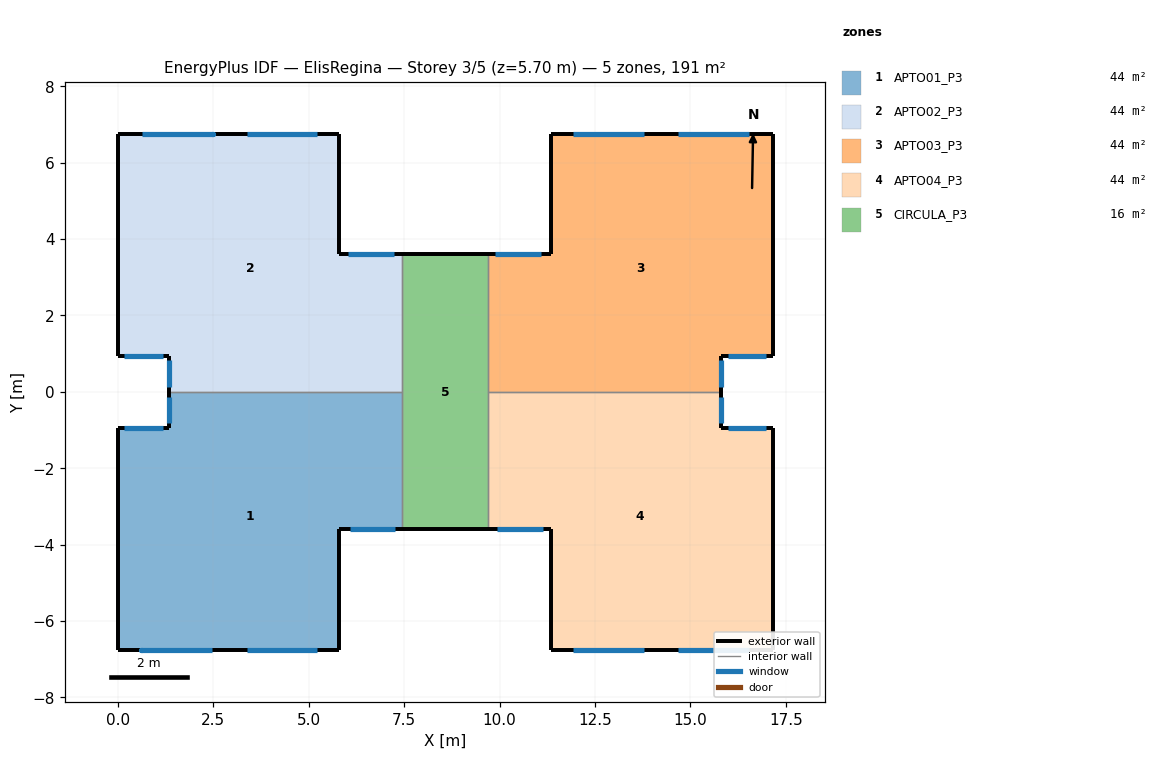
=== STOREY PLAN SPEC (per zone: floor XY polygon, exterior-wall plan segments, windows/doors) ===
zone 1: APTO01_P3  (43.8 m²)
  floor: (7.45, 0.00) (7.45, -3.60) (5.80, -3.60) (5.80, -6.75) (0.00, -6.75) (0.00, -0.95) (1.35, -0.95) (1.35, 0.00)
  exterior wall: (1.35, 0.00) – (1.35, -0.95)  [0.9 m]
    window: (1.35, -0.12) – (1.35, -0.82)  [0.7 m²]
  exterior wall: (0.00, -0.95) – (0.00, -6.75)  [5.8 m]
  exterior wall: (1.35, -0.95) – (0.00, -0.95)  [1.4 m]
    window: (1.17, -0.95) – (1.17, -0.95) – (0.17, -0.95) – (0.18, -0.95)  [0.9 m²]
  exterior wall: (5.80, -6.75) – (5.80, -3.60)  [3.1 m]
  exterior wall: (5.80, -3.60) – (7.45, -3.60)  [1.7 m]
    window: (6.08, -3.60) – (7.28, -3.60)  [2.5 m²]
  exterior wall: (0.00, -6.75) – (5.80, -6.75)  [5.8 m]
    window: (0.63, -6.75) – (0.61, -6.75) – (2.46, -6.75) – (2.47, -6.75)  [2.0 m²]
    window: (3.38, -6.75) – (3.38, -6.75) – (5.23, -6.75) – (5.22, -6.75)  [2.0 m²]
  interior walls: 2
zone 2: APTO02_P3  (43.8 m²)
  floor: (5.80, 6.75) (5.80, 3.60) (7.45, 3.60) (7.45, 0.00) (1.35, 0.00) (1.35, 0.95) (0.00, 0.95) (0.00, 6.75)
  exterior wall: (0.00, 6.75) – (0.00, 0.95)  [5.8 m]
  exterior wall: (0.00, 0.95) – (1.35, 0.95)  [1.4 m]
    window: (0.18, 0.95) – (1.17, 0.95)  [0.9 m²]
  exterior wall: (5.80, 3.60) – (5.80, 6.75)  [3.1 m]
  exterior wall: (7.45, 3.60) – (5.80, 3.60)  [1.7 m]
    window: (7.22, 3.60) – (6.03, 3.60)  [2.5 m²]
  exterior wall: (1.35, 0.95) – (1.35, 0.00)  [0.9 m]
    window: (1.35, 0.82) – (1.35, 0.12)  [0.7 m²]
  exterior wall: (5.80, 6.75) – (0.00, 6.75)  [5.8 m]
    window: (2.47, 6.75) – (2.48, 6.75) – (0.63, 6.75) – (0.63, 6.75)  [2.0 m²]
    window: (5.22, 6.75) – (5.23, 6.75) – (3.38, 6.75) – (3.38, 6.75)  [2.0 m²]
  interior walls: 2
zone 3: APTO03_P3  (43.8 m²)
  floor: (17.15, 6.75) (17.15, 0.95) (15.80, 0.95) (15.80, 0.00) (9.70, 0.00) (9.70, 3.60) (11.35, 3.60) (11.35, 6.75)
  exterior wall: (11.35, 3.60) – (9.70, 3.60)  [1.7 m]
    window: (11.07, 3.60) – (9.88, 3.60)  [2.5 m²]
  exterior wall: (11.35, 6.75) – (11.35, 3.60)  [3.1 m]
  exterior wall: (17.15, 6.75) – (11.35, 6.75)  [5.8 m]
    window: (16.52, 6.75) – (14.67, 6.75)  [2.0 m²]
    window: (13.77, 6.75) – (13.78, 6.75) – (11.93, 6.75) – (11.93, 6.75)  [2.0 m²]
  exterior wall: (17.15, 0.95) – (17.15, 6.75)  [5.8 m]
  exterior wall: (15.80, 0.95) – (17.15, 0.95)  [1.3 m]
    window: (15.98, 0.95) – (15.97, 0.95) – (16.97, 0.95) – (16.97, 0.95)  [0.9 m²]
  exterior wall: (15.80, 0.00) – (15.80, 0.95)  [0.9 m]
    window: (15.80, 0.12) – (15.80, 0.82)  [0.7 m²]
  interior walls: 2
zone 4: APTO04_P3  (43.8 m²)
  floor: (15.80, 0.00) (15.80, -0.95) (17.15, -0.95) (17.15, -6.75) (11.35, -6.75) (11.35, -3.60) (9.70, -3.60) (9.70, 0.00)
  exterior wall: (15.80, -0.95) – (15.80, 0.00)  [0.9 m]
    window: (15.80, -0.82) – (15.80, -0.12)  [0.7 m²]
  exterior wall: (17.15, -0.95) – (15.80, -0.95)  [1.3 m]
    window: (16.97, -0.95) – (15.98, -0.95)  [0.9 m²]
  exterior wall: (17.15, -6.75) – (17.15, -0.95)  [5.8 m]
  exterior wall: (11.35, -6.75) – (17.15, -6.75)  [5.8 m]
    window: (14.68, -6.75) – (14.67, -6.75) – (16.52, -6.75) – (16.52, -6.75)  [2.0 m²]
    window: (11.93, -6.75) – (13.78, -6.75)  [2.0 m²]
  exterior wall: (11.35, -3.60) – (11.35, -6.75)  [3.1 m]
  exterior wall: (9.70, -3.60) – (11.35, -3.60)  [1.7 m]
    window: (9.93, -3.60) – (11.12, -3.60)  [2.5 m²]
  interior walls: 2
zone 5: CIRCULA_P3  (16.2 m²)
  floor: (9.70, 3.60) (9.70, -3.60) (7.45, -3.60) (7.45, 3.60)
  exterior wall: (7.45, -3.60) – (9.70, -3.60)  [2.2 m]
  exterior wall: (9.70, 3.60) – (7.45, 3.60)  [2.2 m]
  interior walls: 4

=== DERIVED (storey summary) ===
Building: ElisRegina
Storey: 3 of 5  (floor level z = 5.70 m)
Storey gross floor area: 191.4 m²
Zones on this storey: 5
  - APTO01_P3: floor 43.8 m²; exterior wall 18.7 m (53.3 m²); 5 window(s) 8.2 m²; WWR 15.3%
  - APTO02_P3: floor 43.8 m²; exterior wall 18.7 m (53.3 m²); 5 window(s) 8.2 m²; WWR 15.3%
  - APTO03_P3: floor 43.8 m²; exterior wall 18.7 m (53.3 m²); 5 window(s) 8.2 m²; WWR 15.3%
  - APTO04_P3: floor 43.8 m²; exterior wall 18.7 m (53.3 m²); 5 window(s) 8.2 m²; WWR 15.3%
  - CIRCULA_P3: floor 16.2 m²; exterior wall 4.5 m (12.8 m²); WWR 0.0%
Zone adjacency (shared interzone walls):
  - APTO01_P3 ↔ APTO02_P3
  - APTO01_P3 ↔ CIRCULA_P3
  - APTO02_P3 ↔ CIRCULA_P3
  - APTO03_P3 ↔ APTO04_P3
  - APTO03_P3 ↔ CIRCULA_P3
  - APTO04_P3 ↔ CIRCULA_P3